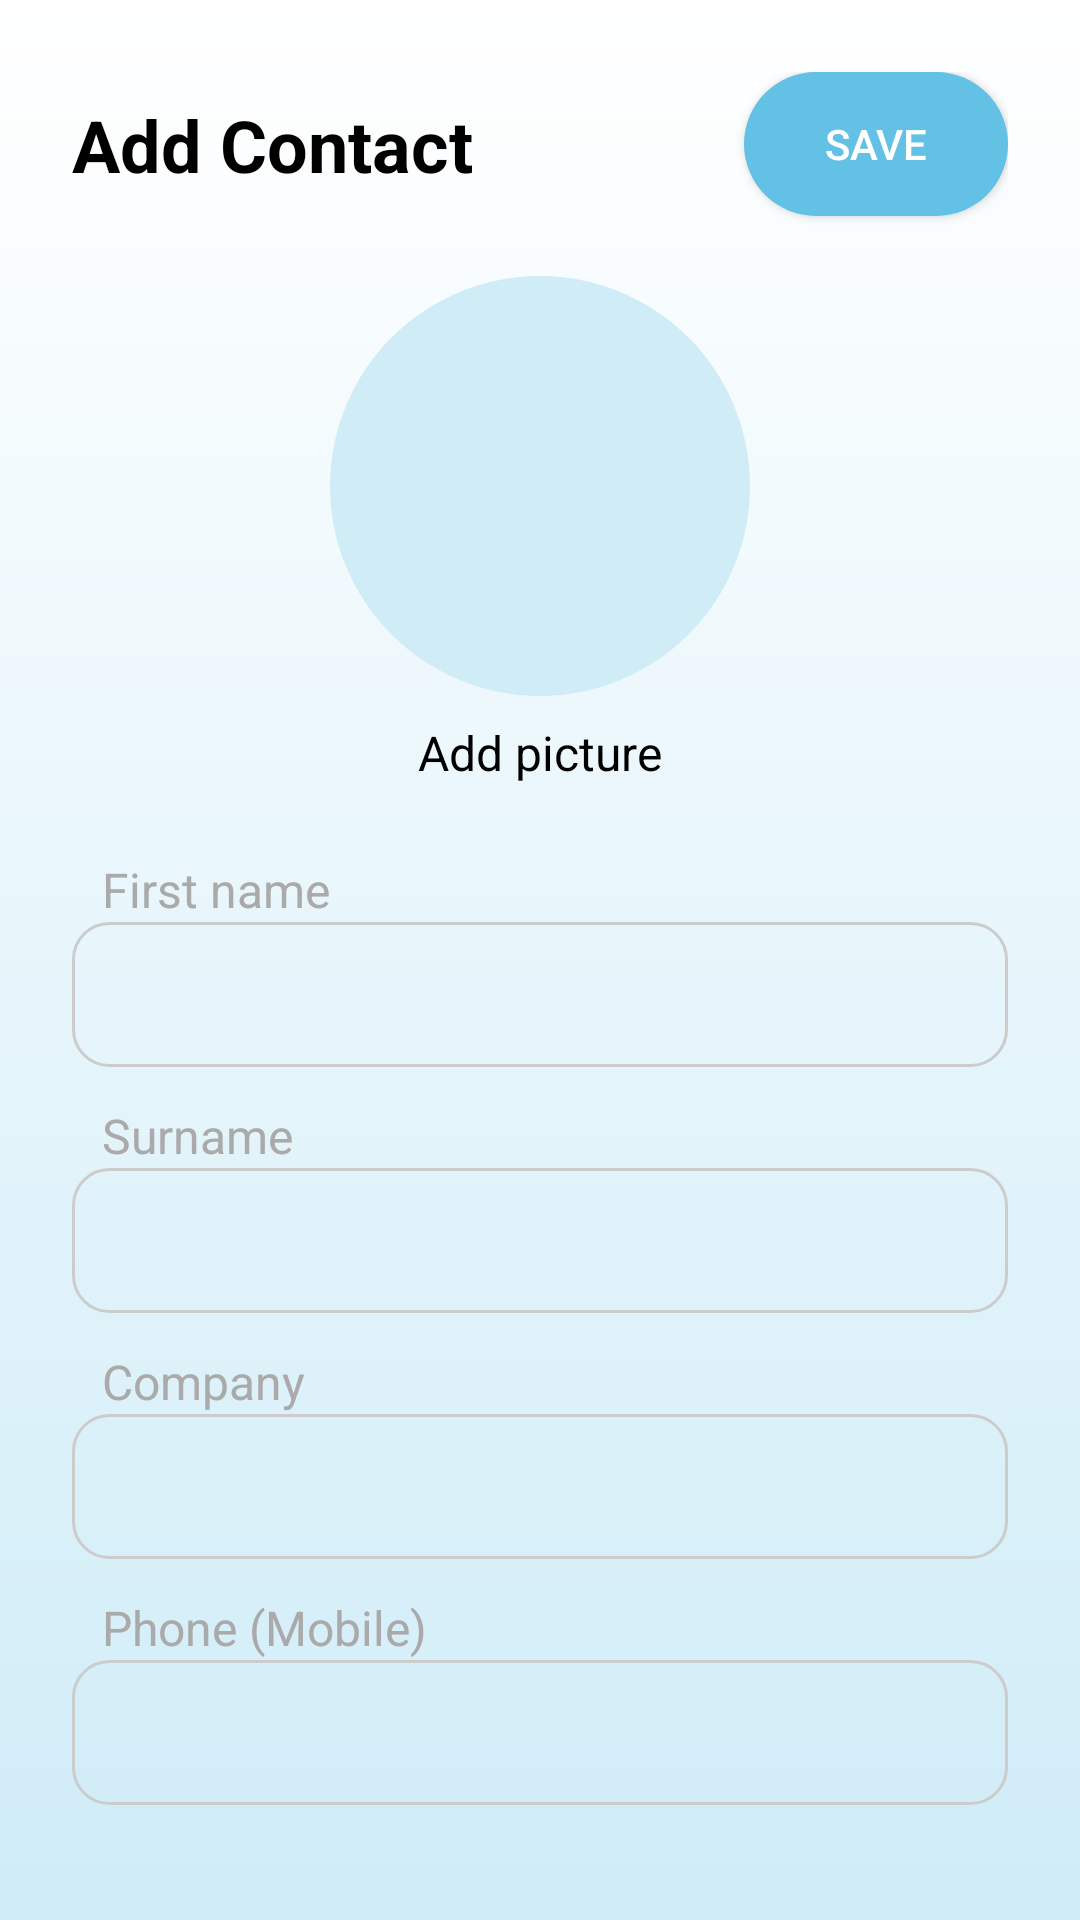

Layout XML and referenced resources for this Android screen:
<!-- AndroidManifest.xml: application theme Theme.PWContactPull -->
<!-- res/layout/activity_contact_form.xml -->
<?xml version="1.0" encoding="utf-8"?>
<androidx.constraintlayout.widget.ConstraintLayout
    xmlns:android="http://schemas.android.com/apk/res/android"
    xmlns:app="http://schemas.android.com/apk/res-auto"
    android:id="@+id/contactFormRoot"
    android:layout_width="match_parent"
    android:layout_height="match_parent"
    android:background="@drawable/half_background"
    android:padding="24dp">

    <TextView
        android:id="@+id/tvTitle"
        android:layout_width="0dp"
        android:layout_height="wrap_content"
        android:text="@string/add_contact"
        android:textColor="@color/black"
        android:textSize="24sp"
        android:textStyle="bold"
        app:layout_constraintTop_toTopOf="parent"
        app:layout_constraintStart_toStartOf="parent"
        app:layout_constraintEnd_toStartOf="@id/btnSave"
        app:layout_constraintBottom_toTopOf="@+id/scrollContainer"
        app:layout_constraintHorizontal_bias="0" />

    <Button
        android:id="@+id/btnSave"
        android:layout_width="wrap_content"
        android:layout_height="wrap_content"
        android:text="@string/save"
        android:background="@drawable/capsule_dark_blue"
        android:textColor="@color/white"
        app:layout_constraintTop_toTopOf="parent"
        app:layout_constraintEnd_toEndOf="parent"
        app:layout_constraintBottom_toTopOf="@+id/scrollContainer" />

    <ScrollView
        android:id="@+id/scrollContainer"
        android:layout_width="0dp"
        android:layout_height="0dp"
        android:fillViewport="true"
        android:scrollbars="none"
        app:layout_constraintTop_toBottomOf="@id/tvTitle"
        app:layout_constraintStart_toStartOf="parent"
        app:layout_constraintEnd_toEndOf="parent"
        app:layout_constraintBottom_toBottomOf="parent">

        <androidx.constraintlayout.widget.ConstraintLayout
            android:layout_width="match_parent"
            android:layout_height="wrap_content">

            <androidx.constraintlayout.widget.ConstraintLayout
                android:id="@+id/imageView"
                android:layout_width="wrap_content"
                android:layout_height="wrap_content"
                app:layout_constraintStart_toStartOf="parent"
                app:layout_constraintEnd_toEndOf="parent"
                app:layout_constraintTop_toTopOf="parent">

                <ImageView
                    android:id="@+id/imgProfile"
                    android:layout_width="140dp"
                    android:layout_height="140dp"
                    android:backgroundTint="@color/light_blue"
                    android:background="@drawable/circle_dark_blue"
                    android:src="@drawable/imageadd"
                    android:layout_marginTop="20dp"
                    android:scaleType="fitCenter"
                    android:padding="20dp"
                    app:layout_constraintTop_toTopOf="parent"
                    app:layout_constraintStart_toStartOf="parent"
                    app:layout_constraintEnd_toEndOf="parent"
                    app:layout_constraintBottom_toBottomOf="parent"/>

                <com.google.android.material.imageview.ShapeableImageView
                    android:id="@+id/userImage"
                    android:layout_width="140dp"
                    android:layout_height="140dp"
                    android:background="@color/light_blue"
                    android:src="@drawable/imageadd"
                    android:scaleType="centerCrop"
                    android:visibility="gone"
                    android:layout_marginTop="20dp"
                    app:shapeAppearanceOverlay="@style/CircleImage"
                    app:layout_constraintTop_toTopOf="parent"
                    app:layout_constraintStart_toStartOf="parent"
                    app:layout_constraintEnd_toEndOf="parent"
                    app:layout_constraintBottom_toBottomOf="parent"/>

            </androidx.constraintlayout.widget.ConstraintLayout>

            <TextView
                android:id="@+id/tvAddPicture"
                android:layout_width="wrap_content"
                android:layout_height="wrap_content"
                android:text="@string/add_picture"
                android:textColor="@color/black"
                android:textStyle="normal"
                android:textSize="16sp"
                android:layout_marginTop="8dp"
                app:layout_constraintTop_toBottomOf="@id/imageView"
                app:layout_constraintStart_toStartOf="parent"
                app:layout_constraintEnd_toEndOf="parent" />

            <TextView
                android:id="@+id/tvFirstName"
                android:layout_width="wrap_content"
                android:layout_height="wrap_content"
                android:text="@string/first_name"
                android:textColor="@color/dark_gray"
                android:textSize="16sp"
                android:layout_marginTop="24dp"
                android:layout_marginStart="10dp"
                app:layout_constraintTop_toBottomOf="@id/tvAddPicture"
                app:layout_constraintStart_toStartOf="parent" />

            <EditText
                android:id="@+id/etFirstName"
                style="@style/EditTextStyle"
                android:layout_width="0dp"
                android:layout_height="wrap_content"
                android:imeOptions="actionNext"
                android:maxLines="1"
                android:inputType="textPersonName"
                app:layout_constraintTop_toBottomOf="@id/tvFirstName"
                app:layout_constraintStart_toStartOf="parent"
                app:layout_constraintEnd_toEndOf="parent" />

            <TextView
                android:id="@+id/tvSurname"
                android:layout_width="wrap_content"
                android:layout_height="wrap_content"
                android:text="@string/surname"
                android:textColor="@color/dark_gray"
                android:textSize="16sp"
                android:layout_marginTop="12dp"
                android:layout_marginStart="10dp"
                app:layout_constraintTop_toBottomOf="@id/etFirstName"
                app:layout_constraintStart_toStartOf="parent" />

            <EditText
                android:id="@+id/etSurname"
                style="@style/EditTextStyle"
                android:layout_width="0dp"
                android:layout_height="wrap_content"
                android:imeOptions="actionNext"
                android:inputType="textPersonName"
                android:maxLines="1"
                app:layout_constraintTop_toBottomOf="@id/tvSurname"
                app:layout_constraintStart_toStartOf="parent"
                app:layout_constraintEnd_toEndOf="parent" />

            <TextView
                android:id="@+id/tvCompany"
                android:layout_width="wrap_content"
                android:layout_height="wrap_content"
                android:text="@string/company"
                android:textColor="@color/dark_gray"
                android:textSize="16sp"
                android:layout_marginTop="12dp"
                android:layout_marginStart="10dp"
                app:layout_constraintTop_toBottomOf="@id/etSurname"
                app:layout_constraintStart_toStartOf="parent" />

            <EditText
                android:id="@+id/etCompany"
                style="@style/EditTextStyle"
                android:layout_width="0dp"
                android:layout_height="wrap_content"
                android:imeOptions="actionNext"
                android:inputType="textPersonName"
                android:maxLines="1"
                app:layout_constraintTop_toBottomOf="@id/tvCompany"
                app:layout_constraintStart_toStartOf="parent"
                app:layout_constraintEnd_toEndOf="parent" />

            <TextView
                android:id="@+id/tvPhone"
                android:layout_width="wrap_content"
                android:layout_height="wrap_content"
                android:text="@string/phone_mobile"
                android:textColor="@color/dark_gray"
                android:textSize="16sp"
                android:layout_marginTop="12dp"
                android:layout_marginStart="10dp"
                app:layout_constraintTop_toBottomOf="@id/etCompany"
                app:layout_constraintStart_toStartOf="parent" />

            <EditText
                android:id="@+id/etPhone"
                style="@style/EditTextStyle"
                android:layout_width="0dp"
                android:layout_height="wrap_content"
                android:inputType="phone"
                android:imeOptions="actionNext"
                android:maxLines="1"
                app:layout_constraintTop_toBottomOf="@id/tvPhone"
                app:layout_constraintStart_toStartOf="parent"
                app:layout_constraintEnd_toEndOf="parent" />

            <TextView
                android:id="@+id/tvEmail"
                android:layout_width="wrap_content"
                android:layout_height="wrap_content"
                android:text="@string/email"
                android:textColor="@color/dark_gray"
                android:textSize="16sp"
                android:layout_marginTop="12dp"
                android:layout_marginStart="10dp"
                app:layout_constraintTop_toBottomOf="@id/etPhone"
                app:layout_constraintStart_toStartOf="parent" />

            <EditText
                android:id="@+id/etEmail"
                style="@style/EditTextStyle"
                android:layout_width="0dp"
                android:layout_height="wrap_content"
                android:imeOptions="actionDone"
                android:maxLines="1"
                android:inputType="textEmailAddress"
                app:layout_constraintTop_toBottomOf="@id/tvEmail"
                app:layout_constraintStart_toStartOf="parent"
                app:layout_constraintEnd_toEndOf="parent"
                android:layout_marginBottom="24dp"
                app:layout_constraintBottom_toBottomOf="parent" />

        </androidx.constraintlayout.widget.ConstraintLayout>
    </ScrollView>

    <ProgressBar
        android:id="@+id/progressLoader"
        style="?android:attr/progressBarStyleLarge"
        android:layout_width="64dp"
        android:layout_height="64dp"
        android:visibility="gone"
        android:indeterminate="true"
        android:indeterminateTint="@color/dark_blue"
        app:layout_constraintTop_toTopOf="parent"
        app:layout_constraintBottom_toBottomOf="parent"
        app:layout_constraintStart_toStartOf="parent"
       app:layout_constraintEnd_toEndOf="parent" />

</androidx.constraintlayout.widget.ConstraintLayout>
<!-- resources referenced by this layout -->
<resources>
  <color name="black">#FF000000</color>
  <color name="dark_blue">#FF62C1E5</color>
  <color name="dark_gray">#FFAAAAAA</color>
  <color name="light_blue">#FFCFECF7</color>
  <color name="white">#FFFFFFFF</color>
  <!-- drawable capsule_dark_blue (drawable) -->
  <?xml version="1.0" encoding="utf-8"?>
  <shape xmlns:android="http://schemas.android.com/apk/res/android" android:shape="rectangle">
      <solid android:color="@color/dark_blue" />
      <corners android:radius="24dp"/>
  </shape>
  <!-- drawable circle_dark_blue (drawable) -->
  <?xml version="1.0" encoding="utf-8"?>
  <shape xmlns:android="http://schemas.android.com/apk/res/android" android:shape="oval">
      <solid android:color="@color/dark_blue" />
  </shape>
  <!-- drawable half_background (drawable) -->
  <?xml version="1.0" encoding="utf-8"?>
  <shape xmlns:android="http://schemas.android.com/apk/res/android"
      android:shape="rectangle">
  
      <gradient
          android:type="linear"
          android:angle="270"
          android:startColor="@color/white"
          android:endColor="@color/light_blue"
          android:gradientRadius="90" />
  
  </shape>
  <string name="add_contact">Add Contact</string>
  <string name="add_picture">Add picture</string>
  <string name="company">Company</string>
  <string name="email">Email</string>
  <string name="first_name">First name</string>
  <string name="phone_mobile">Phone (Mobile)</string>
  <string name="save">Save</string>
  <string name="surname">Surname</string>
  <style name="CircleImage" parent="">
          <item name="cornerFamily">rounded</item>
          <item name="cornerSize">50%</item>
      </style>
  <style name="EditTextStyle">
          <item name="android:layout_width">0dp</item>
          <item name="android:layout_height">wrap_content</item>
          <item name="android:background">@drawable/edittext_bg</item>
          <item name="android:padding">12dp</item>
          <item name="android:textColorHint">@android:color/darker_gray</item>
      </style>
  <style name="Theme.PWContactPull" parent="Theme.AppCompat.Light.NoActionBar">
          <item name="android:statusBarColor">@color/dark_blue</item>
          <item name="android:windowLightStatusBar">false</item>
      </style>
  <!-- drawable edittext_bg (drawable) -->
  <?xml version="1.0" encoding="utf-8"?>
  <shape xmlns:android="http://schemas.android.com/apk/res/android"
      android:shape="rectangle">
      <solid android:color="@android:color/transparent" />
      <stroke
          android:width="1dp"
          android:color="#CCCCCC" />
      <corners android:radius="12dp" />
  </shape>
</resources>
